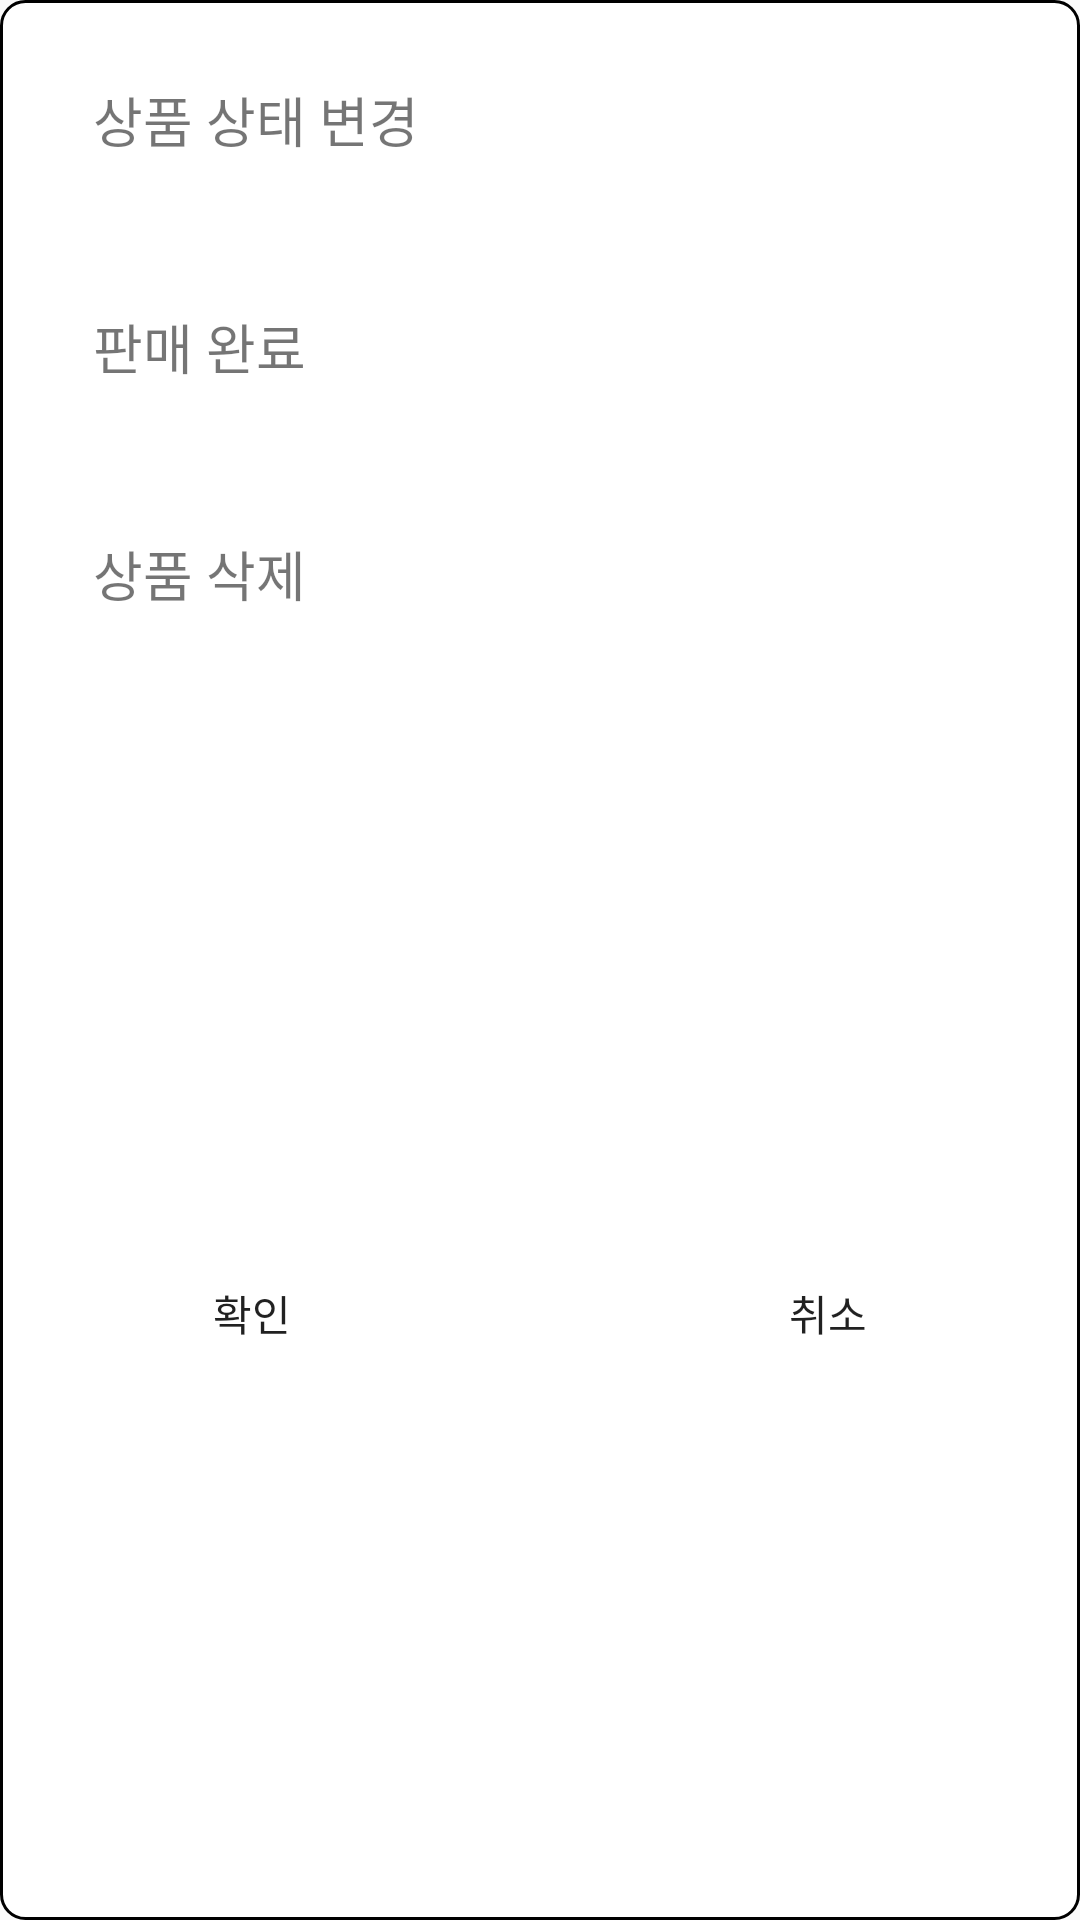

The Android layout XML behind this screen, and the referenced resources:
<!-- AndroidManifest.xml: application theme AppTheme -->
<!-- res/layout/dialog_for_my_product.xml -->
<?xml version="1.0" encoding="utf-8"?>
<android.support.constraint.ConstraintLayout
    xmlns:android="http://schemas.android.com/apk/res/android"
    xmlns:app="http://schemas.android.com/apk/res-auto"
    xmlns:tools="http://schemas.android.com/tools"
    android:layout_width="335dp"
    android:layout_height="352.7dp"
    android:background="@drawable/square_allradius"
    >


    <TextView
        android:id="@+id/my_product_di_head"
        android:layout_width="match_parent"
        android:layout_height="74.7dp"
        android:text="상품 상태 변경"
        android:paddingStart="31dp"
        android:paddingTop="26.7dp"
        app:layout_constraintEnd_toEndOf="parent"
        app:layout_constraintStart_toStartOf="parent"
        app:layout_constraintTop_toTopOf="parent"
        android:textSize="18sp"
        android:background="@android:color/transparent"
        />

    <View
        android:id="@+id/view4"
        android:layout_width="match_parent"
        android:layout_height="1dp"
        app:layout_constraintEnd_toEndOf="parent"
        app:layout_constraintHorizontal_bias="0.0"
        app:layout_constraintStart_toStartOf="parent"
        app:layout_constraintTop_toBottomOf="@+id/my_product_di_head"
        android:background="@color/faded_orange"/>

    <TextView
        android:id="@+id/my_product_di_state"
        android:layout_width="match_parent"
        android:layout_height="74.7dp"
        android:background="@android:color/transparent"
        android:paddingStart="31dp"
        android:paddingTop="26.7dp"
        android:text="판매 완료"
        android:textSize="18sp"
        app:layout_constraintEnd_toEndOf="parent"
        app:layout_constraintHorizontal_bias="0.0"
        app:layout_constraintStart_toStartOf="parent"
        app:layout_constraintTop_toBottomOf="@+id/view4" />

    <View
        android:id="@+id/view5"
        android:layout_width="match_parent"
        android:layout_height="1dp"
        android:background="@color/cloudy_blue"
        app:layout_constraintEnd_toEndOf="parent"
        app:layout_constraintStart_toStartOf="parent"
        app:layout_constraintTop_toBottomOf="@+id/my_product_di_state" />

    <TextView
        android:id="@+id/my_product_di_delete"
        android:layout_width="match_parent"
        android:layout_height="74.7dp"
        android:background="@android:color/transparent"
        android:paddingStart="31dp"
        android:paddingTop="26.7dp"
        android:text="상품 삭제"
        android:textSize="18sp"
        app:layout_constraintEnd_toEndOf="parent"
        app:layout_constraintHorizontal_bias="1.0"
        app:layout_constraintStart_toStartOf="parent"
        app:layout_constraintTop_toBottomOf="@+id/view5" />

    <View
        android:id="@+id/view7"
        android:layout_width="match_parent"
        android:layout_height="1dp"
        app:layout_constraintEnd_toEndOf="parent"
        app:layout_constraintStart_toStartOf="parent"
        app:layout_constraintTop_toBottomOf="@+id/my_product_di_delete"
        android:background="@color/cloudy_blue"/>

    <Button
        android:id="@+id/my_product_di_ok"
        android:layout_width="168dp"
        android:layout_height="56dp"
        android:layout_marginTop="8dp"
        android:background="@android:color/transparent"
        android:text="확인"
        app:layout_constraintBottom_toBottomOf="parent"
        app:layout_constraintStart_toStartOf="parent"
        app:layout_constraintTop_toBottomOf="@+id/view7" />

    <View
        android:id="@+id/view6"
        android:layout_width="1dp"
        android:layout_height="56dp"
        android:layout_marginTop="8dp"
        android:background="@color/cloudy_blue"
        app:layout_constraintBottom_toBottomOf="parent"
        app:layout_constraintEnd_toStartOf="@+id/my_product_di_cancle"
        app:layout_constraintStart_toEndOf="@+id/my_product_di_ok"
        app:layout_constraintTop_toBottomOf="@+id/view7"
        />

    <Button
        android:id="@+id/my_product_di_cancle"
        android:layout_width="168dp"
        android:layout_height="56dp"
        android:layout_marginTop="8dp"
        android:background="@android:color/transparent"
        android:text="취소"
        app:layout_constraintBottom_toBottomOf="parent"
        app:layout_constraintEnd_toEndOf="parent"
        app:layout_constraintTop_toBottomOf="@+id/view7" />




</android.support.constraint.ConstraintLayout>
<!-- resources referenced by this layout -->
<resources>
  <!-- drawable square_allradius (drawable) -->
  <?xml version="1.0" encoding="utf-8"?>
  <shape xmlns:android="http://schemas.android.com/apk/res/android"
      android:shape="rectangle">
      <corners android:radius="8dp"/>
      <stroke android:width="1dp" android:color="#000000"/>
      <solid android:color="#ffffff"/>
  </shape>
  <style name="AppTheme" parent="Base.Theme.AppCompat.Light.DarkActionBar">
          
          <item name="colorPrimary">@color/colorPrimary</item>
          <item name="colorPrimaryDark">@color/colorPrimaryDark</item>
          <item name="colorAccent">@color/colorAccent</item>
  
          <item name="colorControlNormal">@color/hint_underbar</item>
          <item name="colorControlActivated">@color/hint_underbar</item>
  
          
          <item name="windowActionBar">false</item>
          <item name="windowNoTitle">true</item>
  
      </style>
  <color name="colorPrimary">#475058</color>
  <color name="colorPrimaryDark">#ffffff</color>
  <color name="colorAccent">#FF4081</color>
</resources>
